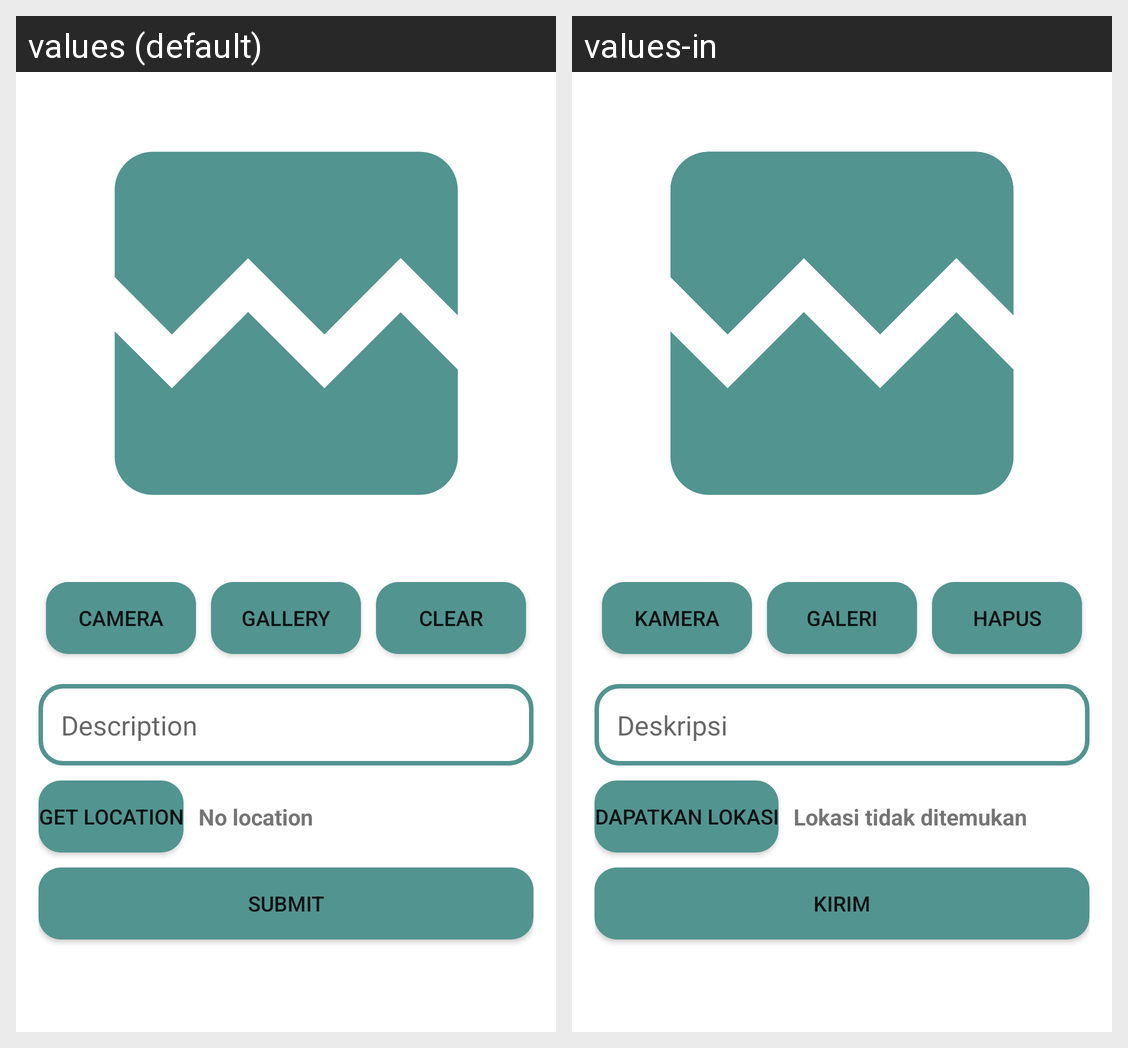

Locale-by-locale string values for the Android screen shown in this grid:
Android screen res/layout/activity_create_story.xml rendered under 2 locales, left to right: values (default), values-in. Device: Nexus 5 (rendered at 1080×1920; each locale shown at half size, 540×960, under a caption strip naming it); theme Theme.StoriesUltra.
Strings drawn on this screen, with the default value and each locale's value (text and hints the layout hard-codes, and strings that could not be matched under every locale, appear in the picture but are not listed):

camera
  values: Camera
  values-in: Kamera

gallery
  values: Gallery
  values-in: Galeri

clear
  values: Clear
  values-in: Hapus

description
  values: Description
  values-in: Deskripsi

get_location
  values: Get Location
  values-in: Dapatkan Lokasi

no_location
  values: No location
  values-in: Lokasi tidak ditemukan

submit
  values: Submit
  values-in: Kirim
